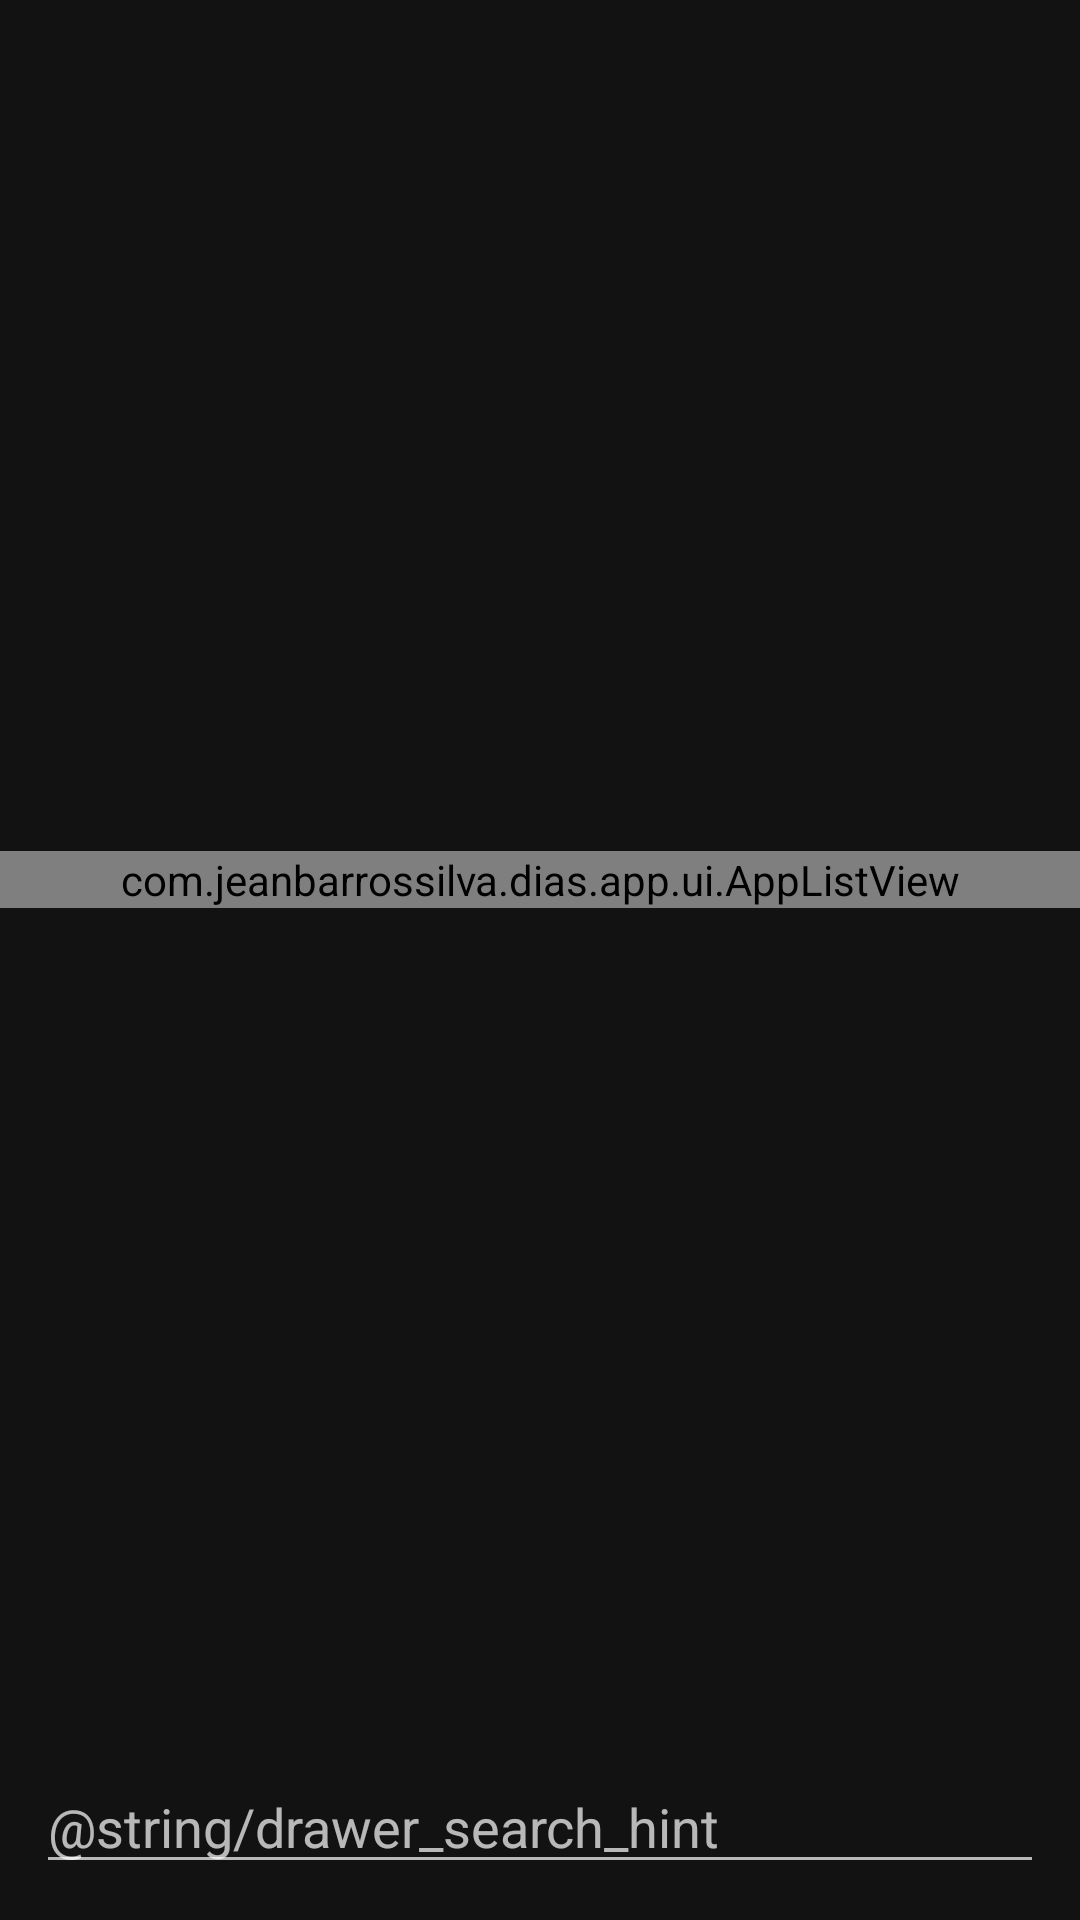

The Android layout XML behind this screen, and the referenced resources:
<!-- AndroidManifest.xml: application theme Theme.Dias -->
<!-- res/layout/drawer_activity.xml -->
<?xml version="1.0" encoding="utf-8"?>
<androidx.constraintlayout.widget.ConstraintLayout
  xmlns:android="http://schemas.android.com/apk/res/android"
  xmlns:app="http://schemas.android.com/apk/res-auto"
  android:layout_height="match_parent"
  android:layout_width="match_parent">
  <FrameLayout
    android:layout_height="0dp"
    android:layout_width="match_parent"
    app:layout_constraintBottom_toTopOf="@id/searchField"
    app:layout_constraintTop_toTopOf="parent">
    <com.jeanbarrossilva.dias.app.ui.AppListView
      android:fadingEdgeLength="128dp"
      android:layout_gravity="center"
      android:id="@+id/appListView"
      android:layout_height="wrap_content"
      android:layout_width="match_parent"
      android:requiresFadingEdge="vertical" />
  </FrameLayout>

  <EditText
    android:hint="@string/drawer_search_hint"
    android:id="@+id/searchField"
    android:importantForAutofill="no"
    android:inputType="textFilter"
    android:layout_width="match_parent"
    android:layout_height="wrap_content"
    android:layout_marginBottom="12dp"
    android:layout_marginHorizontal="12dp"
    app:layout_constraintBottom_toBottomOf="parent" />
</androidx.constraintlayout.widget.ConstraintLayout>
<!-- resources referenced by this layout -->
<resources>
  <style name="Theme.Dias" parent="Theme.MaterialComponents.NoActionBar" />
</resources>
